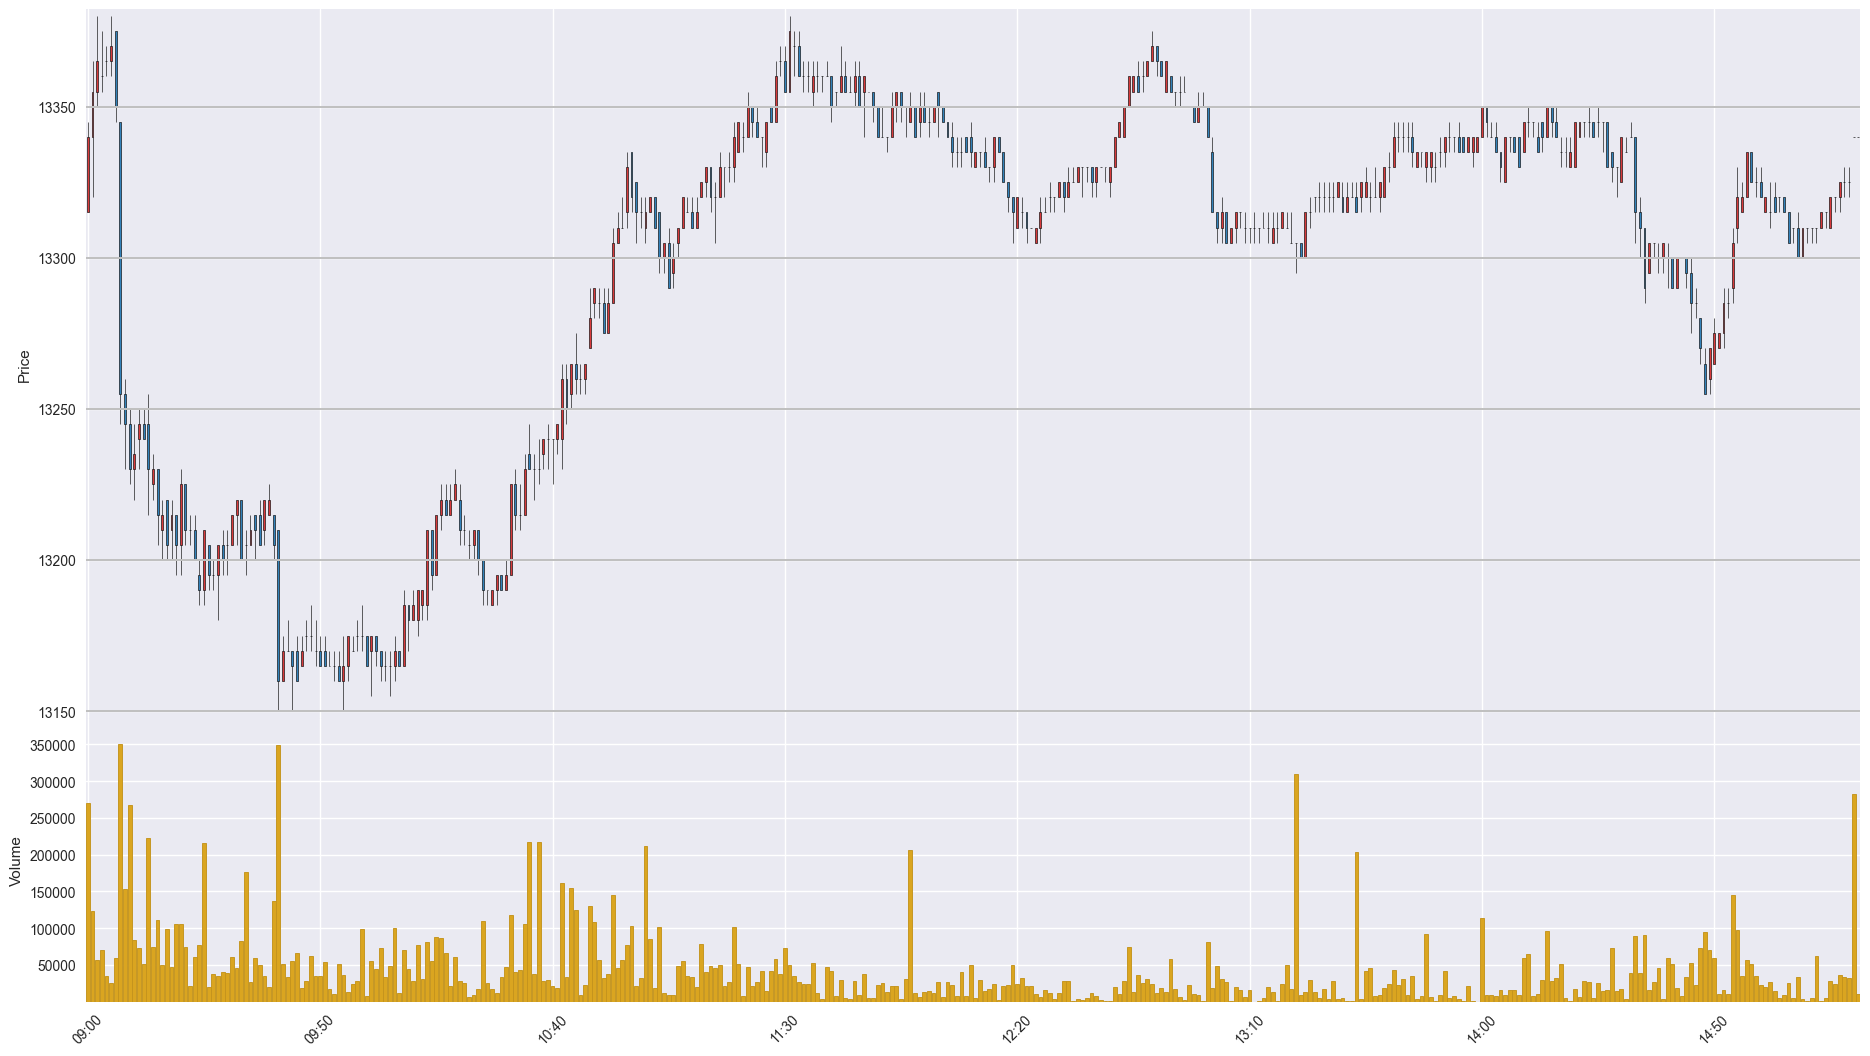

Data behind this chart, as committed beside it:
Time, Open, High, Low, Close, Volume
201911190900, 13315, 13345, 13315, 13340, 270155
201911190901, 13340, 13365, 13320, 13355, 122996
201911190902, 13355, 13380, 13350, 13365, 56350
201911190903, 13360, 13375, 13355, 13360, 70356
201911190904, 13365, 13370, 13360, 13365, 35540
201911190905, 13365, 13380, 13360, 13370, 25414
201911190906, 13375, 13375, 13345, 13350, 59699
201911190907, 13345, 13345, 13245, 13255, 350719
201911190908, 13255, 13260, 13230, 13245, 153586
201911190909, 13245, 13250, 13225, 13230, 267464
201911190910, 13230, 13245, 13220, 13235, 83458
201911190911, 13240, 13250, 13230, 13245, 73427
201911190912, 13245, 13250, 13240, 13240, 51135
201911190913, 13245, 13255, 13215, 13230, 223185
201911190914, 13225, 13235, 13220, 13230, 74328
201911190915, 13230, 13230, 13205, 13215, 111894
201911190916, 13210, 13220, 13200, 13215, 49989
201911190917, 13220, 13220, 13200, 13205, 99226
201911190918, 13210, 13220, 13200, 13215, 47126
201911190919, 13215, 13215, 13195, 13205, 105496
201911190920, 13205, 13230, 13195, 13225, 106215
201911190921, 13225, 13225, 13205, 13210, 74004
201911190922, 13210, 13215, 13205, 13210, 21805
201911190923, 13210, 13215, 13200, 13200, 61091
201911190924, 13195, 13200, 13185, 13190, 76805
201911190925, 13190, 13210, 13185, 13210, 215900
201911190926, 13205, 13205, 13190, 13195, 20535
201911190927, 13195, 13200, 13190, 13195, 38021
201911190928, 13195, 13205, 13180, 13205, 35411
201911190929, 13205, 13210, 13195, 13200, 41040
201911190930, 13205, 13210, 13195, 13205, 39542
201911190931, 13205, 13215, 13205, 13215, 60826
201911190932, 13215, 13220, 13205, 13220, 46246
201911190933, 13220, 13220, 13200, 13200, 83146
201911190934, 13205, 13210, 13195, 13205, 176583
201911190935, 13205, 13215, 13205, 13210, 26344
201911190936, 13215, 13215, 13200, 13210, 59663
201911190937, 13215, 13220, 13205, 13205, 49755
201911190938, 13210, 13220, 13205, 13220, 35565
201911190939, 13215, 13225, 13215, 13220, 20256
201911190940, 13215, 13215, 13200, 13205, 137735
201911190941, 13210, 13210, 13150, 13160, 349197
201911190942, 13160, 13175, 13160, 13170, 51635
201911190943, 13170, 13180, 13170, 13170, 34049
201911190944, 13170, 13170, 13150, 13165, 55121
201911190945, 13170, 13175, 13160, 13160, 66805
201911190946, 13165, 13175, 13165, 13170, 18323
201911190947, 13175, 13180, 13170, 13175, 28788
201911190948, 13175, 13185, 13170, 13175, 62423
201911190949, 13170, 13180, 13165, 13170, 35399
201911190950, 13170, 13175, 13165, 13165, 35127
201911190951, 13170, 13175, 13165, 13165, 54133
201911190952, 13165, 13170, 13165, 13165, 16973
201911190953, 13165, 13170, 13160, 13165, 11281
201911190954, 13165, 13170, 13160, 13160, 51131
201911190955, 13160, 13175, 13150, 13165, 35801
201911190956, 13165, 13175, 13160, 13175, 12725
201911190957, 13170, 13175, 13170, 13170, 23978
201911190958, 13175, 13180, 13170, 13175, 28877
201911190959, 13175, 13185, 13170, 13175, 98452
... 322 more rows
